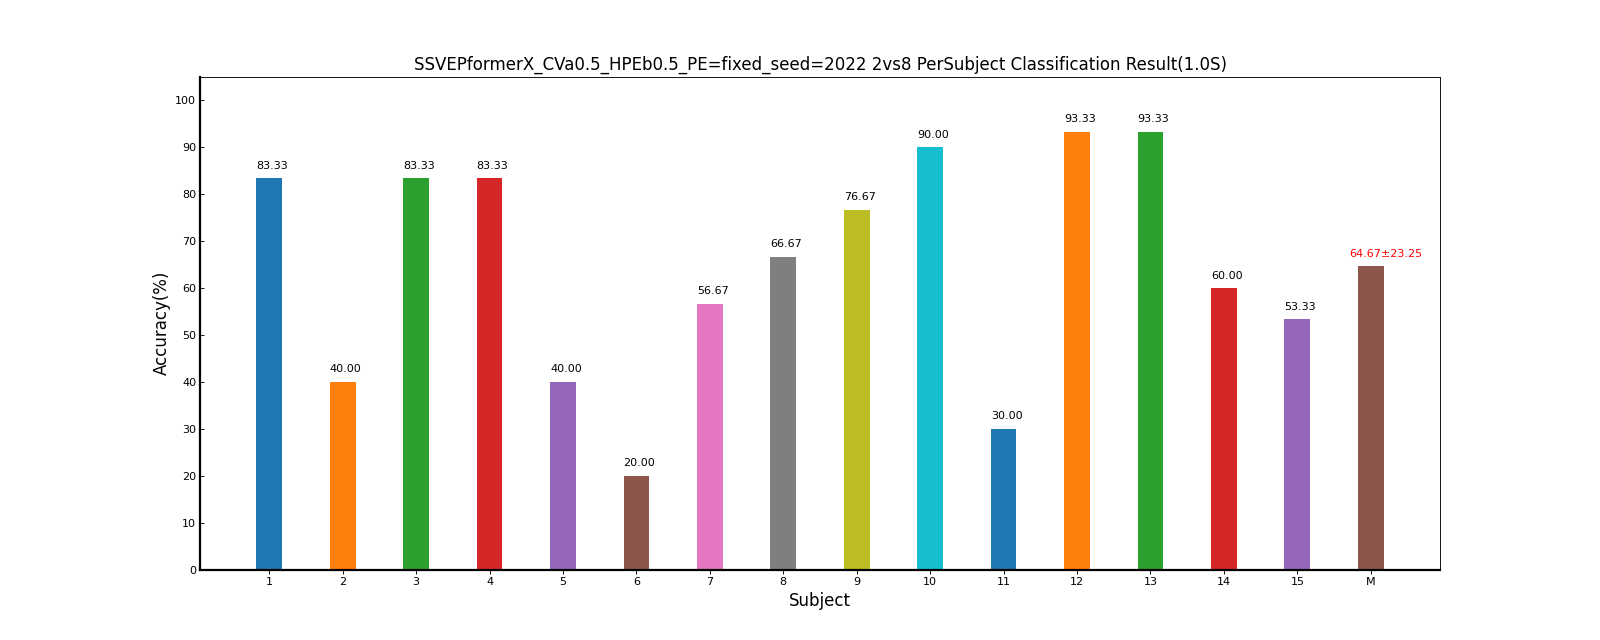

The table this chart was drawn from, first rows:
Fold1, Mean±Std
83.33, 83.33±0.00
40.00, 40.00±0.00
83.33, 83.33±0.00
83.33, 83.33±0.00
40.00, 40.00±0.00
20.00, 20.00±0.00
56.67, 56.67±0.00
66.67, 66.67±0.00
76.67, 76.67±0.00
90.00, 90.00±0.00
30.00, 30.00±0.00
93.33, 93.33±0.00
93.33, 93.33±0.00
60.00, 60.00±0.00
53.33, 53.33±0.00
64.67, 64.67±23.25
